Run: headless pygame with SDL's dummy video driver; simulated clock (each Clock.tick advances the game by its frame time, no real sleeping); random seed 0; keys injected as events and as key.get_pressed() state; no mouse input.
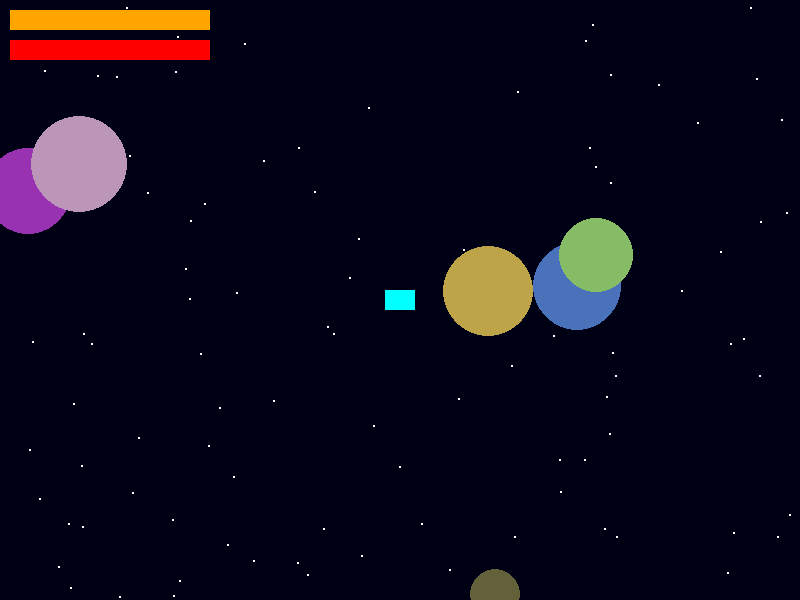
Frame 1 of 4 · flips 1–60 · no input
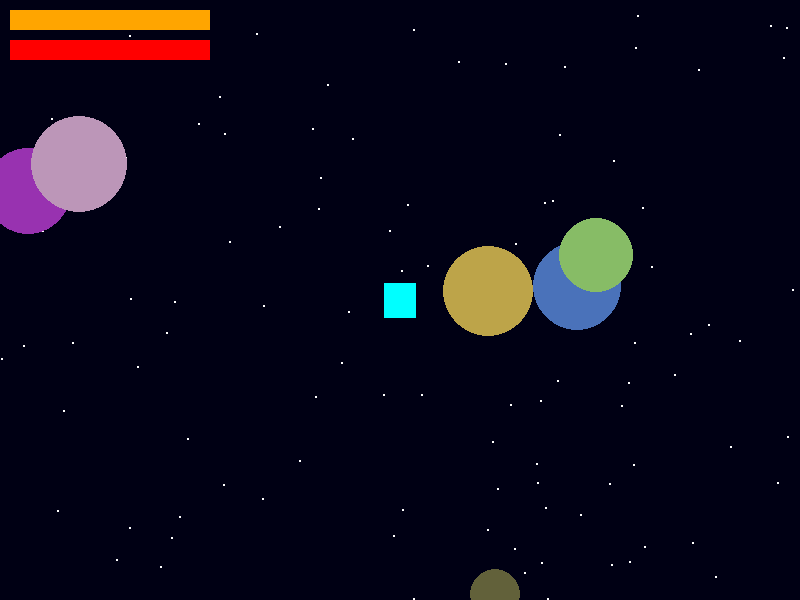
Frame 2 of 4 · flips 61–180 · tapped SPACE, RETURN · held RIGHT (→), D
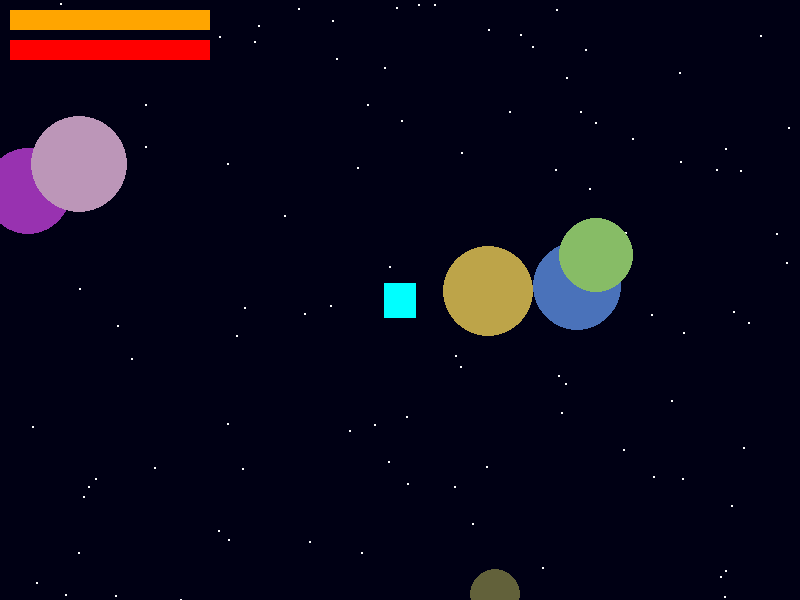
Frame 3 of 4 · flips 181–300 · held DOWN (↓), S
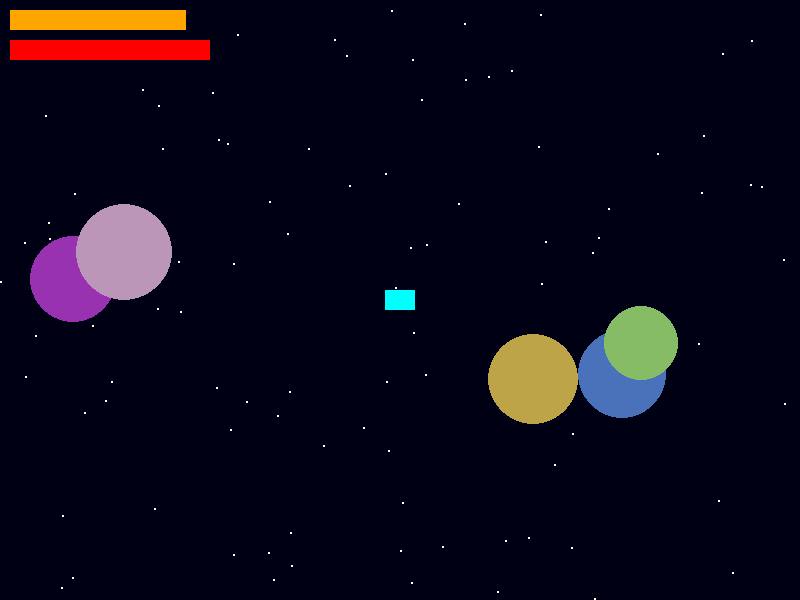
Frame 4 of 4 · flips 301–420 · held LEFT (←), A, UP (↑), W

The pygame program that drew these frames:

import pygame
import random
import math
from pygame.locals import *

# Initialize Pygame
pygame.init()
screen = pygame.display.set_mode((800, 600))
pygame.display.set_caption("Stellar Explorer")
clock = pygame.time.Clock()

#players and ship movement
class Ship:
    def __init__(self):
        self.x = 400
        self.y = 300
        self.speed = 5
        self.angle = 0
        self.fuel = 100
        self.health = 100
        self.image = pygame.Surface((30, 20))
        self.image.fill((0, 255, 255))  # Cyan ship
    
    def move(self, keys):
        if keys[K_LEFT]: self.angle -= 5
        if keys[K_RIGHT]: self.angle += 5
        if keys[K_UP] and self.fuel > 0:
            self.x += math.cos(math.radians(self.angle)) * self.speed
            self.y -= math.sin(math.radians(self.angle)) * self.speed
            self.fuel -= 0.1

#planets and procedural movement

class Planet:
    def __init__(self, x, y):
        self.x = x
        self.y = y
        self.size = random.randint(20, 50)
        self.color = (
            random.randint(50, 200),
            random.randint(50, 200),
            random.randint(50, 200)
        )
        self.resources = random.randint(10, 100)

def generate_galaxy(num_planets):
    planets = []
    for _ in range(num_planets):
        x = random.randint(0, 1600)  # Larger than screen for exploration
        y = random.randint(0, 1200)
        planets.append(Planet(x, y))
    return planets
#main loop

def main():
    ship = Ship()
    planets = generate_galaxy(20)
    camera_x, camera_y = 0, 0
    
    running = True
    while running:
        for event in pygame.event.get():
            if event.type == QUIT:
                running = False
        
        keys = pygame.key.get_pressed()
        ship.move(keys)
        
        # Camera follows ship
        camera_x = ship.x - 400
        camera_y = ship.y - 300
        
        # Drawing
        screen.fill((0, 0, 20))  # Dark space background
        
        # Draw stars
        for _ in range(100):
            x = random.randint(0, 800)
            y = random.randint(0, 600)
            pygame.draw.circle(screen, (255, 255, 255), (x, y), 1)
        
        # Draw planets (relative to camera)
        for planet in planets:
            pygame.draw.circle(
                screen,
                planet.color,
                (int(planet.x - camera_x), int(planet.y - camera_y)),
                planet.size
            )
        
        # Draw rotated ship
        rotated_ship = pygame.transform.rotate(ship.image, ship.angle)
        screen.blit(rotated_ship, (400 - rotated_ship.get_width() // 2, 300 - rotated_ship.get_height() // 2))
        
        # UI (Fuel & Health)
        pygame.draw.rect(screen, (255, 165, 0), (10, 10, ship.fuel * 2, 20))
        pygame.draw.rect(screen, (255, 0, 0), (10, 40, ship.health * 2, 20))
        
        pygame.display.flip()
        clock.tick(60)
    
    pygame.quit()

if __name__ == "__main__":
    main()
